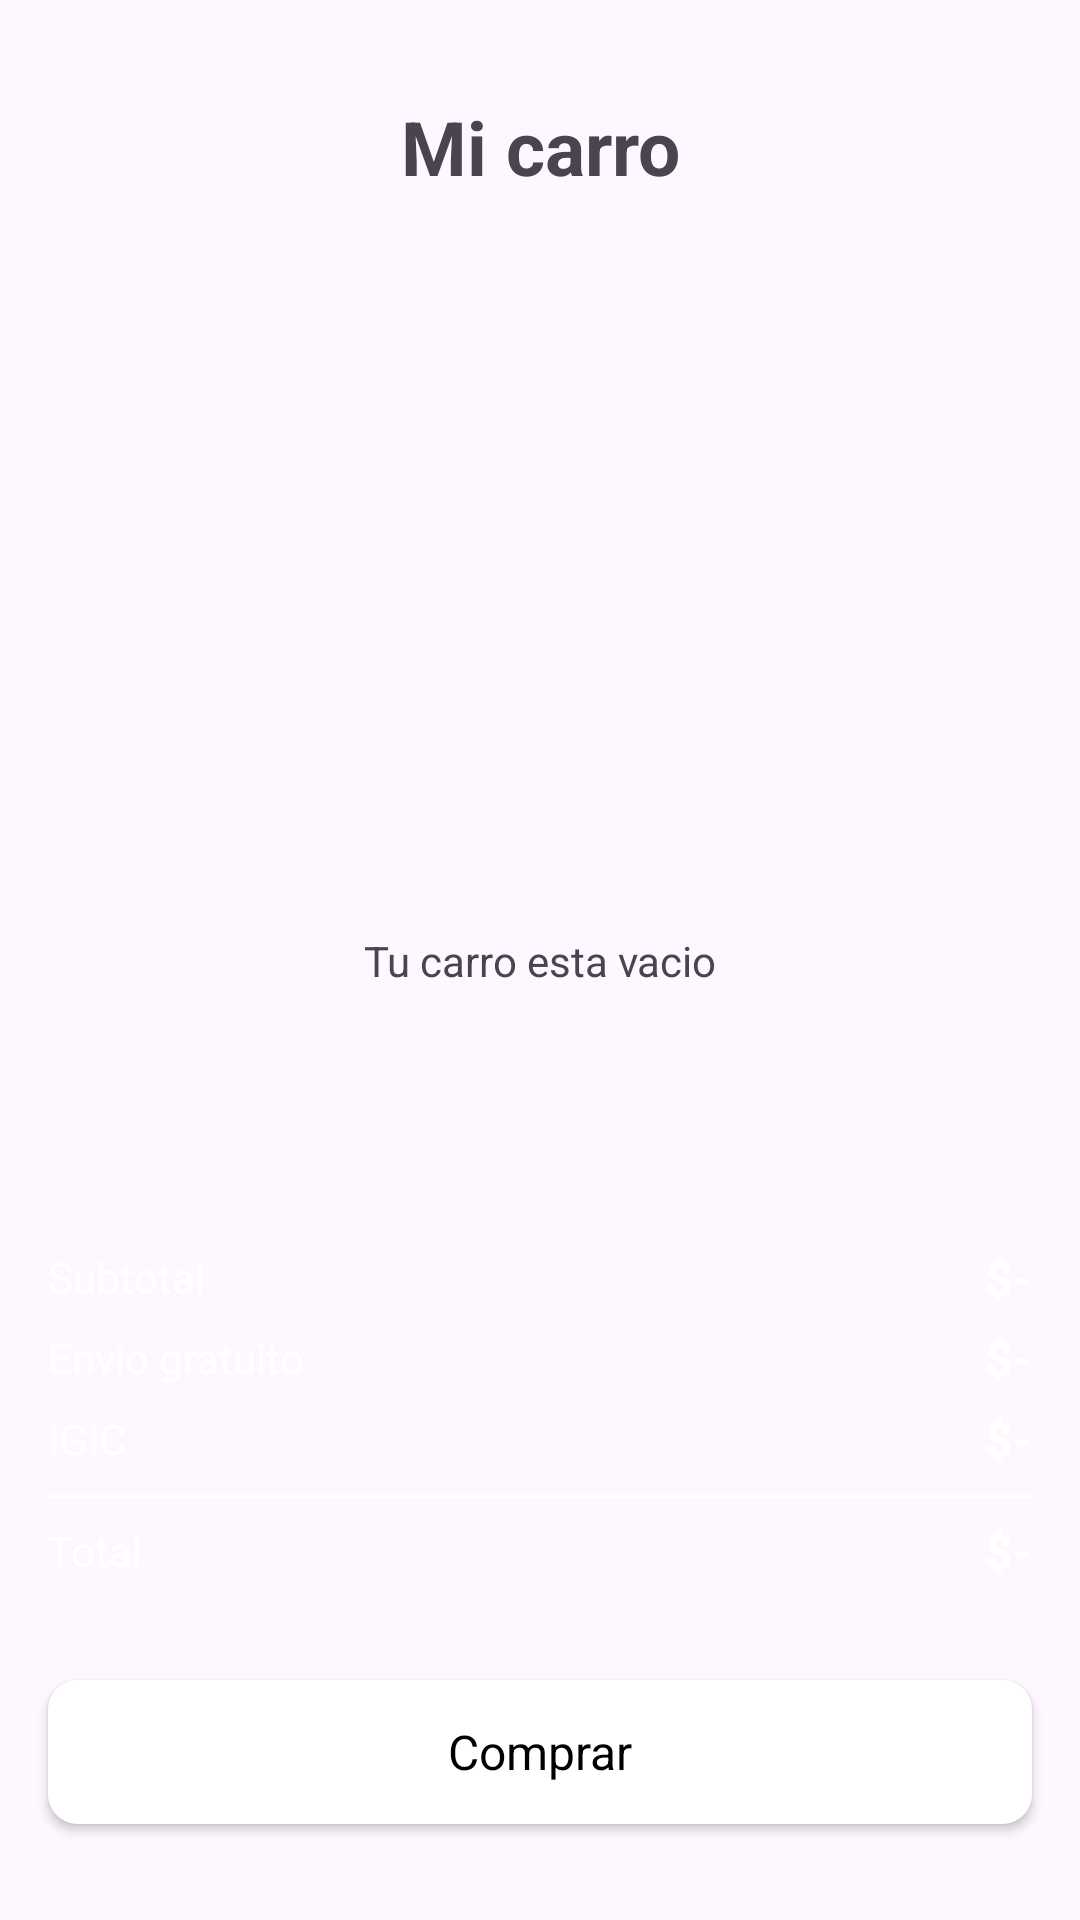

Here is an Android app screen rendered from its layout file. Give the layout XML and the strings, colors and styles it references.
<!-- AndroidManifest.xml: application theme Theme.MyApplication -->
<!-- res/layout/activity_cart.xml -->
<?xml version="1.0" encoding="utf-8"?>
<androidx.constraintlayout.widget.ConstraintLayout xmlns:android="http://schemas.android.com/apk/res/android"
    xmlns:app="http://schemas.android.com/apk/res-auto"
    xmlns:tools="http://schemas.android.com/tools"
    android:id="@+id/main"
    android:layout_width="match_parent"
    android:layout_height="match_parent">

    <TextView
        android:id="@+id/emptyTxt"
        android:layout_width="wrap_content"
        android:layout_height="wrap_content"
        android:text="Tu carro esta vacio"
        app:layout_constraintBottom_toBottomOf="parent"
        app:layout_constraintEnd_toEndOf="parent"
        app:layout_constraintStart_toStartOf="parent"
        app:layout_constraintTop_toTopOf="parent" />

    <androidx.constraintlayout.widget.ConstraintLayout
        android:id="@+id/constraintLayout"
        android:layout_width="match_parent"
        android:layout_height="wrap_content"
        android:layout_marginStart="16dp"
        android:layout_marginTop="32dp"
        android:layout_marginEnd="16dp"
        app:layout_constraintEnd_toEndOf="parent"
        app:layout_constraintStart_toStartOf="parent"
        app:layout_constraintTop_toTopOf="parent">

        <ImageView
            android:id="@+id/backBtn"
            android:layout_width="wrap_content"
            android:layout_height="wrap_content"
            android:layout_marginBottom="8dp"
            app:layout_constraintBottom_toBottomOf="parent"
            app:layout_constraintStart_toStartOf="parent"
            app:layout_constraintTop_toTopOf="parent"
            app:srcCompat="@drawable/back" />

        <TextView
            android:id="@+id/textView10"
            android:layout_width="wrap_content"
            android:layout_height="wrap_content"
            android:text="Mi carro"
            android:textSize="25sp"
            android:textStyle="bold"

            app:layout_constraintBottom_toBottomOf="parent"
            app:layout_constraintEnd_toEndOf="parent"
            app:layout_constraintStart_toStartOf="parent"
            app:layout_constraintTop_toTopOf="parent" />
    </androidx.constraintlayout.widget.ConstraintLayout>

    <androidx.constraintlayout.widget.ConstraintLayout
        android:id="@+id/constraintLayout2"
        android:layout_width="match_parent"
        android:layout_height="240dp"
        android:background="@drawable/purple_bg_top_corner"
        app:layout_constraintBottom_toBottomOf="parent"
        app:layout_constraintEnd_toEndOf="parent"
        app:layout_constraintStart_toStartOf="parent">

        <androidx.appcompat.widget.AppCompatButton
            android:id="@+id/button"
            style="@android:style/Widget.Button"

            android:layout_width="0dp"
            android:layout_height="wrap_content"
            android:text="Comprar"
            android:background="@drawable/white_bg"
            android:textSize="16sp"
            app:layout_constraintBottom_toBottomOf="parent"
            app:layout_constraintEnd_toEndOf="@+id/constraintLayout3"
            app:layout_constraintStart_toStartOf="@+id/constraintLayout3"
            app:layout_constraintTop_toBottomOf="@+id/constraintLayout3" />

        <androidx.constraintlayout.widget.ConstraintLayout
            android:id="@+id/constraintLayout3"
            android:layout_width="match_parent"
            android:layout_height="wrap_content"
            android:layout_margin="16dp"
            app:layout_constraintEnd_toEndOf="parent"
            app:layout_constraintStart_toStartOf="parent"
            app:layout_constraintTop_toTopOf="parent">

            <TextView
                android:id="@+id/textView12"
                android:layout_width="wrap_content"
                android:layout_height="wrap_content"
                android:text="Subtotal"
                android:textColor="@color/white"
                app:layout_constraintStart_toStartOf="parent"
                app:layout_constraintTop_toTopOf="parent" />

            <TextView
                android:id="@+id/textView13"
                android:layout_width="wrap_content"
                android:layout_height="wrap_content"
                android:layout_marginTop="8dp"
                android:text="Envio gratuito"
                android:textColor="@color/white"
                app:layout_constraintStart_toStartOf="parent"
                app:layout_constraintTop_toBottomOf="@+id/textView12" />

            <TextView
                android:id="@+id/textView14"
                android:layout_width="wrap_content"
                android:layout_height="wrap_content"
                android:layout_marginTop="8dp"
                android:text="IGIC"
                android:textColor="@color/white"
                app:layout_constraintStart_toStartOf="parent"
                app:layout_constraintTop_toBottomOf="@+id/textView13" />

            <TextView
                android:id="@+id/totalFeeTxt"
                android:layout_width="wrap_content"
                android:layout_height="wrap_content"
                android:text="$-"
                android:textColor="@color/white"
                android:textSize="16sp"
                android:textStyle="bold"
                app:layout_constraintBottom_toBottomOf="@+id/textView12"
                app:layout_constraintEnd_toEndOf="parent"
                app:layout_constraintTop_toTopOf="@+id/textView12" />

            <TextView
                android:id="@+id/deliveryTxt"
                android:layout_width="wrap_content"
                android:layout_height="wrap_content"
                android:text="$-"
                android:textColor="@color/white"
                android:textSize="16sp"
                android:textStyle="bold"
                app:layout_constraintBottom_toBottomOf="@+id/textView13"
                app:layout_constraintEnd_toEndOf="parent"
                app:layout_constraintTop_toTopOf="@+id/textView13" />

            <TextView
                android:id="@+id/taxTxt"
                android:layout_width="wrap_content"
                android:layout_height="wrap_content"
                android:text="$-"
                android:textColor="@color/white"
                android:textSize="16sp"
                android:textStyle="bold"
                app:layout_constraintBottom_toBottomOf="@+id/textView14"
                app:layout_constraintEnd_toEndOf="parent"
                app:layout_constraintTop_toTopOf="@+id/textView14" />

            <View
                android:id="@+id/view"
                android:layout_width="wrap_content"
                android:layout_height="1dp"
                android:layout_marginTop="8dp"
                android:background="@color/white"
                app:layout_constraintEnd_toEndOf="parent"
                app:layout_constraintStart_toStartOf="parent"
                app:layout_constraintTop_toBottomOf="@+id/taxTxt" />

            <TextView
                android:id="@+id/textView18"
                android:layout_width="wrap_content"
                android:layout_height="wrap_content"
                android:layout_marginTop="8dp"
                android:text="Total"
                android:textColor="@color/white"
                app:layout_constraintStart_toStartOf="parent"
                app:layout_constraintTop_toBottomOf="@+id/view" />

            <TextView
                android:id="@+id/TotalTxt"
                android:layout_width="wrap_content"
                android:layout_height="wrap_content"
                android:layout_marginTop="8dp"
                android:text="$-"
                android:textColor="@color/white"
                android:textSize="16sp"
                android:textStyle="bold"
                app:layout_constraintBottom_toBottomOf="@+id/textView18"
                app:layout_constraintEnd_toEndOf="parent"
                app:layout_constraintTop_toBottomOf="@+id/view" />

        </androidx.constraintlayout.widget.ConstraintLayout>
    </androidx.constraintlayout.widget.ConstraintLayout>

    <ScrollView
        android:layout_width="match_parent"
        android:layout_height="0dp"
        app:layout_constraintBottom_toTopOf="@+id/constraintLayout2"
        app:layout_constraintEnd_toEndOf="parent"
        app:layout_constraintStart_toStartOf="parent"
        app:layout_constraintTop_toBottomOf="@+id/constraintLayout">

        <LinearLayout
            android:layout_width="match_parent"
            android:layout_height="wrap_content"
            android:orientation="vertical" >

            <androidx.recyclerview.widget.RecyclerView
                android:id="@+id/viewCart"
                android:layout_width="match_parent"
                android:layout_height="match_parent"
                android:layout_margin="16dp" />
        </LinearLayout>
    </ScrollView>
</androidx.constraintlayout.widget.ConstraintLayout>
<!-- resources referenced by this layout -->
<resources>
  <color name="white">#FFFFFFFF</color>
  <!-- drawable purple_bg_top_corner (drawable) -->
  <?xml version="1.0" encoding="utf-8"?>
  <selector xmlns:android="http://schemas.android.com/apk/res/android">
  
      <item>
          <shape android:shape="rectangle">
              <corners android:topLeftRadius="20dp"
                  android:topRightRadius="20dp"
                  />
              <solid android:color="@color/blue"/>
  
  
          </shape>
  
      </item>
  
  </selector>
  <!-- drawable white_bg (drawable) -->
  <?xml version="1.0" encoding="utf-8"?>
  <selector xmlns:android="http://schemas.android.com/apk/res/android">
  
      <item>
          <shape android:shape="rectangle">
              <corners android:radius="10dp"/>
              <solid android:color="@color/white"/>
  
  
          </shape>
  
      </item>
  
  </selector>
  <style name="Theme.MyApplication" parent="Base.Theme.MyApplication">
          <item name="android:windowTranslucentNavigation">true </item>
          
      </style>
  <style name="Base.Theme.MyApplication" parent="Theme.Material3.DayNight.NoActionBar">
          
          
      </style>
</resources>
